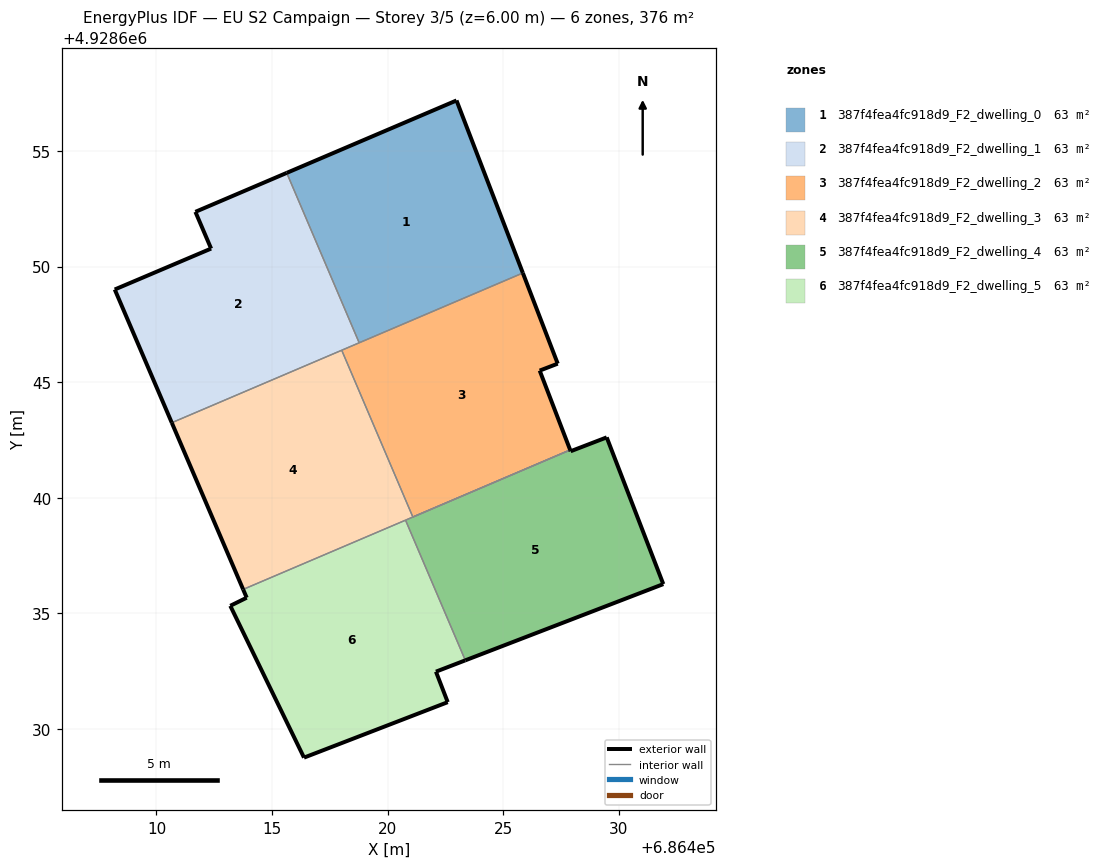
=== STOREY PLAN SPEC (per zone: floor XY polygon, exterior-wall plan segments, windows/doors) ===
zone 1: 387f4fea4fc918d9_F2_dwelling_0  (62.7 m²)
  floor: (686425.86, 4928649.72) (686422.98, 4928657.19) (686415.64, 4928654.05) (686418.77, 4928646.70)
  exterior wall: (686415.64, 4928654.05) – (686422.98, 4928657.19)  [8.0 m]
  exterior wall: (686422.98, 4928657.19) – (686425.86, 4928649.72)  [8.0 m]
  interior walls: 2
zone 2: 387f4fea4fc918d9_F2_dwelling_1  (62.7 m²)
  floor: (686418.77, 4928646.70) (686415.64, 4928654.05) (686411.69, 4928652.37) (686412.36, 4928650.78) (686408.19, 4928649.01) (686410.66, 4928643.24)
  exterior wall: (686408.19, 4928649.01) – (686412.36, 4928650.78)  [4.5 m]
  exterior wall: (686412.36, 4928650.78) – (686411.69, 4928652.37)  [1.7 m]
  exterior wall: (686411.69, 4928652.37) – (686415.64, 4928654.05)  [4.3 m]
  exterior wall: (686410.66, 4928643.24) – (686408.19, 4928649.01)  [6.3 m]
  interior walls: 3
zone 3: 387f4fea4fc918d9_F2_dwelling_2  (62.7 m²)
  floor: (686427.90, 4928642.07) (686426.58, 4928645.50) (686427.36, 4928645.80) (686425.86, 4928649.72) (686418.02, 4928646.38) (686421.10, 4928639.16)
  exterior wall: (686425.86, 4928649.72) – (686427.36, 4928645.80)  [4.2 m]
  exterior wall: (686427.36, 4928645.80) – (686426.58, 4928645.50)  [0.8 m]
  exterior wall: (686426.58, 4928645.50) – (686427.90, 4928642.07)  [3.7 m]
  interior walls: 4
zone 4: 387f4fea4fc918d9_F2_dwelling_3  (62.7 m²)
  floor: (686421.10, 4928639.16) (686418.02, 4928646.38) (686410.66, 4928643.24) (686413.75, 4928636.03)
  exterior wall: (686413.75, 4928636.03) – (686410.66, 4928643.24)  [7.8 m]
  interior walls: 5
zone 5: 387f4fea4fc918d9_F2_dwelling_4  (62.7 m²)
  floor: (686431.93, 4928636.26) (686429.48, 4928642.61) (686427.93, 4928642.01) (686427.90, 4928642.07) (686420.78, 4928639.03) (686423.37, 4928632.96)
  exterior wall: (686431.93, 4928636.26) – (686423.37, 4928632.96)  [9.2 m]
  exterior wall: (686427.90, 4928642.07) – (686427.93, 4928642.01)  [0.1 m]
  exterior wall: (686427.93, 4928642.01) – (686429.48, 4928642.61)  [1.7 m]
  exterior wall: (686429.48, 4928642.61) – (686431.93, 4928636.26)  [6.8 m]
  interior walls: 2
zone 6: 387f4fea4fc918d9_F2_dwelling_5  (62.7 m²)
  floor: (686422.60, 4928631.15) (686422.09, 4928632.47) (686423.37, 4928632.96) (686420.78, 4928639.03) (686413.75, 4928636.03) (686413.91, 4928635.67) (686413.19, 4928635.32) (686416.39, 4928628.75)
  exterior wall: (686422.60, 4928631.15) – (686416.39, 4928628.75)  [6.7 m]
  exterior wall: (686416.39, 4928628.75) – (686413.19, 4928635.32)  [7.3 m]
  exterior wall: (686413.19, 4928635.32) – (686413.91, 4928635.67)  [0.8 m]
  exterior wall: (686413.91, 4928635.67) – (686413.75, 4928636.03)  [0.4 m]
  exterior wall: (686423.37, 4928632.96) – (686422.09, 4928632.47)  [1.4 m]
  exterior wall: (686422.09, 4928632.47) – (686422.60, 4928631.15)  [1.4 m]
  interior walls: 2

=== DERIVED (storey summary) ===
Building: EU S2 Campaign
Storey: 3 of 5  (floor level z = 6.00 m)
Storey gross floor area: 376.2 m²
Zones on this storey: 6
  - 387f4fea4fc918d9_F2_dwelling_0: floor 62.7 m²; exterior wall 16.0 m (48.0 m²); WWR 0.0%
  - 387f4fea4fc918d9_F2_dwelling_1: floor 62.7 m²; exterior wall 16.8 m (50.5 m²); WWR 0.0%
  - 387f4fea4fc918d9_F2_dwelling_2: floor 62.7 m²; exterior wall 8.7 m (26.2 m²); WWR 0.0%
  - 387f4fea4fc918d9_F2_dwelling_3: floor 62.7 m²; exterior wall 7.8 m (23.5 m²); WWR 0.0%
  - 387f4fea4fc918d9_F2_dwelling_4: floor 62.7 m²; exterior wall 17.7 m (53.2 m²); WWR 0.0%
  - 387f4fea4fc918d9_F2_dwelling_5: floor 62.7 m²; exterior wall 17.9 m (53.8 m²); WWR 0.0%
Zone adjacency (shared interzone walls):
  - 387f4fea4fc918d9_F2_dwelling_0 ↔ 387f4fea4fc918d9_F2_dwelling_1
  - 387f4fea4fc918d9_F2_dwelling_0 ↔ 387f4fea4fc918d9_F2_dwelling_2
  - 387f4fea4fc918d9_F2_dwelling_1 ↔ 387f4fea4fc918d9_F2_dwelling_2
  - 387f4fea4fc918d9_F2_dwelling_1 ↔ 387f4fea4fc918d9_F2_dwelling_3
  - 387f4fea4fc918d9_F2_dwelling_2 ↔ 387f4fea4fc918d9_F2_dwelling_3
  - 387f4fea4fc918d9_F2_dwelling_3 ↔ 387f4fea4fc918d9_F2_dwelling_4
  - 387f4fea4fc918d9_F2_dwelling_3 ↔ 387f4fea4fc918d9_F2_dwelling_5
  - 387f4fea4fc918d9_F2_dwelling_4 ↔ 387f4fea4fc918d9_F2_dwelling_5